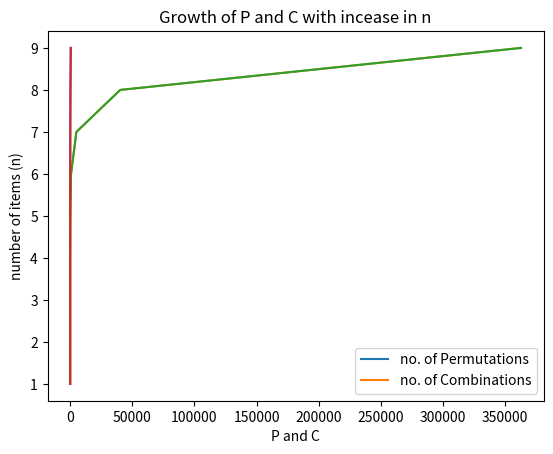

The script that saved this image:
# -*- coding: utf-8 -*-
"""tp.ipynb

Automatically generated by Colaboratory.

Given a number of objects *n*, plot the number of combinations and permutations those objects would generate in an increasing order. Plot the respective graphs.
"""

import math
import matplotlib.pyplot as plt
import numpy as np

def factorial(n):
  return 1 if (n==0 or n==1) else n*factorial(n-1)

n=2
math.pow(2,n)-1     #Combinations, null value excluded
factorial(n)        #Permutations

"""The Y AXIS will be the value of 'n'.
X axis will have two plots - \\
Total number of permutations and Total number of combinations \\
Add a Legend to the graph to help identify P and C.
"""

x1 = np.array(1)   #P
x2 = np.array(1)   #C
y = np.array(1)    #n

#Populating the arrays
while n<=9:
  x1 = np.append(x1,math.pow(2,n)-1)    #Combinations
  x2 = np.append(x2,factorial(n))       #Permutations
  y = np.append(y,n)                    #Number of items tracker
  n+=1

plt.plot(x1,y)      #Combinations
plt.title('Number of Combinations')
plt.ylabel("number of items (n)")
plt.xlabel('Combinations')
plt.show()

plt.plot(x2,y)      #Permutations
plt.title('Number of Permutations')
plt.xlabel('Permutations')
plt.ylabel("number of items (n)")
plt.show()

plt.plot(x2,y)      #Permutations
plt.plot(x1,y)      #Combinations
plt.xlabel("P and C")
plt.ylabel("number of items (n)")
plt.title("Growth of P and C with incease in n")
plt.legend(["no. of Permutations","no. of Combinations"], loc ="lower right")
plt.show()

"""
It might seem like the orange line (number of combinations) hasn't moved but it has!
Try changing the 'n' value in line 16 to see more significant results.
"""
